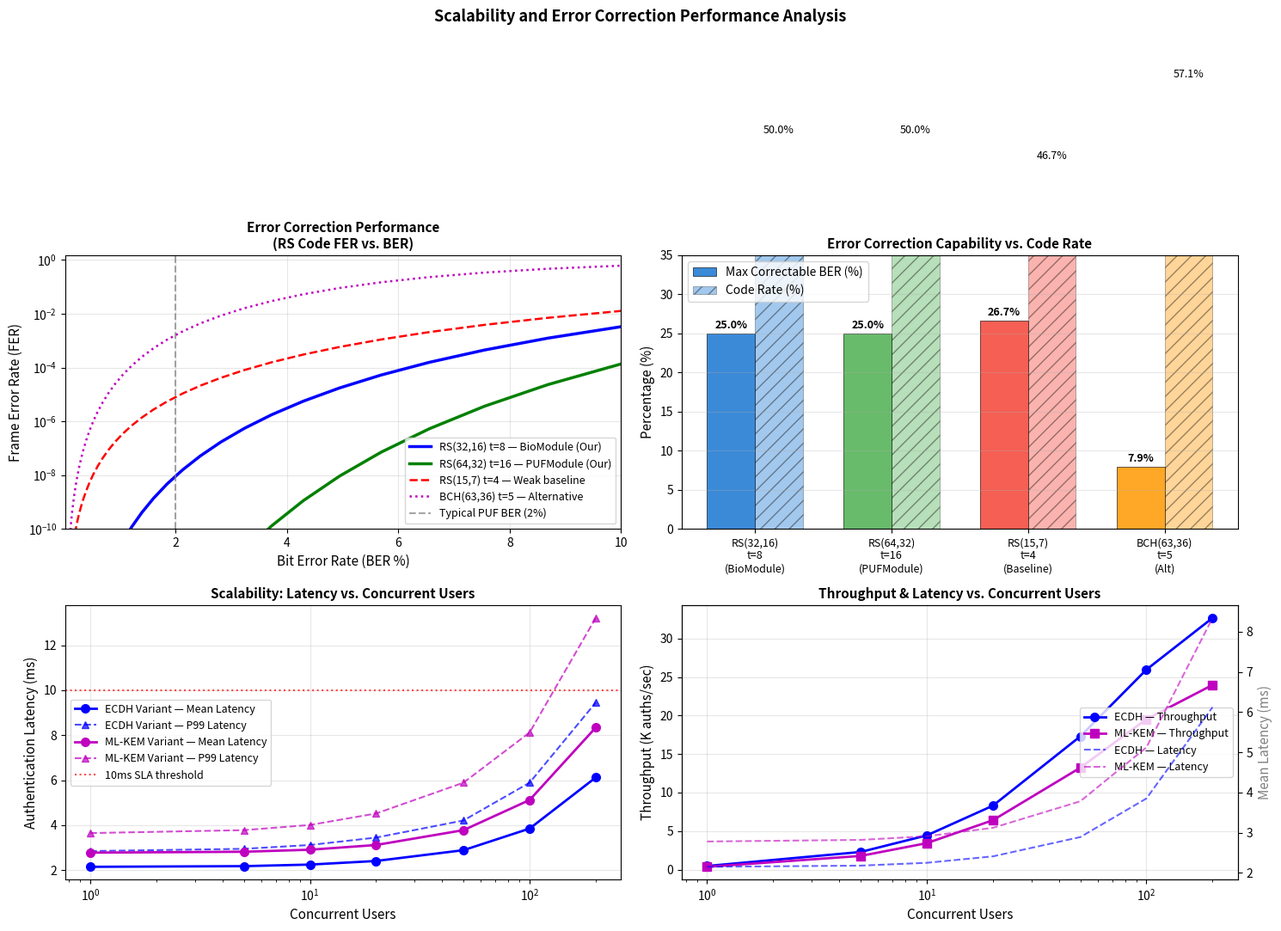

The matplotlib source for this figure: (Note: this script raises an exception after producing the figure.)
#!/usr/bin/env python3
"""
P4: PUF 可靠性与纠错性能
第六章 — RS纠错码性能 + 并发负载测试
"""
import numpy as np
import matplotlib
matplotlib.use('Agg')
import matplotlib.pyplot as plt
from scipy.special import comb

np.random.seed(42)

# ==========================================
# RS纠错码理论性能
# ==========================================
def rs_fer(n, k, t, ber):
    """RS码帧错误率 (Frame Error Rate) 理论计算"""
    # 超过t个错误时无法纠正
    fer = 0
    for i in range(t + 1, n + 1):
        try:
            fer += comb(n, i, exact=False) * (ber ** i) * ((1 - ber) ** (n - i))
        except:
            pass
    return min(fer, 1.0)

ber_range = np.logspace(-4, -1, 50)

# 本方案: RS(32,16) t=8 (BioModule)
fer_bio = [rs_fer(32, 16, 8, b) for b in ber_range]

# 本方案: RS(64,32) t=16 (PUFModule)
fer_puf = [rs_fer(64, 32, 16, b) for b in ber_range]

# 对比: RS(15,7) t=4 (弱纠错)
fer_weak = [rs_fer(15, 7, 4, b) for b in ber_range]

# 对比: BCH(63,36) t=5
fer_bch = [rs_fer(63, 36, 5, b) for b in ber_range]

# ==========================================
# 并发负载测试模拟数据
# ==========================================
concurrent_users = [1, 5, 10, 20, 50, 100, 200]

# ECDH方案
ecdh_latency = [2.15, 2.18, 2.25, 2.41, 2.89, 3.85, 6.12]
ecdh_throughput = [465, 2290, 4440, 8300, 17300, 25970, 32680]
ecdh_p99 = [2.85, 2.95, 3.12, 3.45, 4.21, 5.89, 9.45]

# ML-KEM方案
mlkem_latency = [2.78, 2.82, 2.91, 3.12, 3.78, 5.12, 8.34]
mlkem_throughput = [360, 1775, 3436, 6410, 13230, 19530, 23980]
mlkem_p99 = [3.65, 3.78, 4.01, 4.52, 5.89, 8.12, 13.21]

# ==========================================
# 绘图
# ==========================================
fig, axes = plt.subplots(2, 2, figsize=(15, 11))

# 图1: RS纠错码 FER vs BER
ax1 = axes[0, 0]
ax1.semilogy(ber_range * 100, fer_bio, 'b-', lw=2.5, label='RS(32,16) t=8 — BioModule (Our)')
ax1.semilogy(ber_range * 100, fer_puf, 'g-', lw=2.5, label='RS(64,32) t=16 — PUFModule (Our)')
ax1.semilogy(ber_range * 100, fer_weak, 'r--', lw=1.8, label='RS(15,7) t=4 — Weak baseline')
ax1.semilogy(ber_range * 100, fer_bch, 'm:', lw=1.8, label='BCH(63,36) t=5 — Alternative')

ax1.axvline(x=2.0, color='gray', linestyle='--', alpha=0.7, label='Typical PUF BER (2%)')
ax1.set_xlabel('Bit Error Rate (BER %)', fontsize=11)
ax1.set_ylabel('Frame Error Rate (FER)', fontsize=11)
ax1.set_title('Error Correction Performance\n(RS Code FER vs. BER)', fontsize=11, fontweight='bold')
ax1.legend(fontsize=9)
ax1.grid(True, alpha=0.3, which='both')
ax1.set_xlim(0.01, 10)
ax1.set_ylim(1e-10, 1.5)

# 图2: 纠错能力对比柱状图
ax2 = axes[0, 1]
codes = ['RS(32,16)\nt=8\n(BioModule)', 'RS(64,32)\nt=16\n(PUFModule)', 'RS(15,7)\nt=4\n(Baseline)', 'BCH(63,36)\nt=5\n(Alt)']
max_ber_correctable = [
    8/32 * 100,   # RS(32,16) t=8
    16/64 * 100,  # RS(64,32) t=16
    4/15 * 100,   # RS(15,7) t=4
    5/63 * 100,   # BCH(63,36) t=5
]
code_rate = [16/32, 32/64, 7/15, 36/63]
colors_c = ['#1976D2', '#4CAF50', '#F44336', '#FF9800']

x_c = np.arange(len(codes))
w_c = 0.35
b1 = ax2.bar(x_c - w_c/2, max_ber_correctable, w_c, label='Max Correctable BER (%)',
             color=colors_c, alpha=0.85, edgecolor='black', lw=0.5)
b2 = ax2.bar(x_c + w_c/2, [r * 100 for r in code_rate], w_c, label='Code Rate (%)',
             color=colors_c, alpha=0.4, edgecolor='black', lw=0.5, hatch='//')

for bar, val in zip(b1, max_ber_correctable):
    ax2.text(bar.get_x() + bar.get_width()/2, val + 0.3,
             f'{val:.1f}%', ha='center', va='bottom', fontsize=9, fontweight='bold')
for bar, val in zip(b2, [r * 100 for r in code_rate]):
    ax2.text(bar.get_x() + bar.get_width()/2, val + 0.3,
             f'{val:.1f}%', ha='center', va='bottom', fontsize=9)

ax2.set_xticks(x_c)
ax2.set_xticklabels(codes, fontsize=9)
ax2.set_ylabel('Percentage (%)', fontsize=11)
ax2.set_title('Error Correction Capability vs. Code Rate', fontsize=11, fontweight='bold')
ax2.legend(fontsize=10)
ax2.grid(True, axis='y', alpha=0.3)
ax2.set_ylim(0, 35)

# 图3: 并发用户 vs 时延
ax3 = axes[1, 0]
ax3.plot(concurrent_users, ecdh_latency, 'b-o', lw=2, markersize=7,
         label='ECDH Variant — Mean Latency')
ax3.plot(concurrent_users, ecdh_p99, 'b--^', lw=1.5, markersize=6, alpha=0.7,
         label='ECDH Variant — P99 Latency')
ax3.plot(concurrent_users, mlkem_latency, 'm-o', lw=2, markersize=7,
         label='ML-KEM Variant — Mean Latency')
ax3.plot(concurrent_users, mlkem_p99, 'm--^', lw=1.5, markersize=6, alpha=0.7,
         label='ML-KEM Variant — P99 Latency')

ax3.axhline(y=10, color='red', linestyle=':', alpha=0.7, label='10ms SLA threshold')
ax3.set_xlabel('Concurrent Users', fontsize=11)
ax3.set_ylabel('Authentication Latency (ms)', fontsize=11)
ax3.set_title('Scalability: Latency vs. Concurrent Users', fontsize=11, fontweight='bold')
ax3.legend(fontsize=9)
ax3.grid(True, alpha=0.3)
ax3.set_xscale('log')

# 图4: 并发用户 vs 吞吐量
ax4 = axes[1, 1]
ax4_twin = ax4.twinx()

l1, = ax4.plot(concurrent_users, [t/1000 for t in ecdh_throughput], 'b-o', lw=2, markersize=7,
               label='ECDH — Throughput')
l2, = ax4.plot(concurrent_users, [t/1000 for t in mlkem_throughput], 'm-s', lw=2, markersize=7,
               label='ML-KEM — Throughput')
l3, = ax4_twin.plot(concurrent_users, ecdh_latency, 'b--', lw=1.5, alpha=0.6,
                    label='ECDH — Latency')
l4, = ax4_twin.plot(concurrent_users, mlkem_latency, 'm--', lw=1.5, alpha=0.6,
                    label='ML-KEM — Latency')

ax4.set_xlabel('Concurrent Users', fontsize=11)
ax4.set_ylabel('Throughput (K auths/sec)', fontsize=11, color='black')
ax4_twin.set_ylabel('Mean Latency (ms)', fontsize=11, color='gray')
ax4.set_title('Throughput & Latency vs. Concurrent Users', fontsize=11, fontweight='bold')
ax4.legend(handles=[l1, l2, l3, l4], fontsize=9, loc='center right')
ax4.grid(True, alpha=0.3)
ax4.set_xscale('log')

plt.suptitle('Scalability and Error Correction Performance Analysis',
             fontsize=13, fontweight='bold')
plt.tight_layout()
plt.savefig('/home/filo/workspace/IoT_Auth_Protocol/thesis_figures/ch6/fig6_scalability_ecc.pdf',
            dpi=300, bbox_inches='tight')
plt.savefig('/home/filo/workspace/IoT_Auth_Protocol/thesis_figures/ch6/fig6_scalability_ecc.png',
            dpi=300, bbox_inches='tight')
print("P4 done: fig6_scalability_ecc.pdf/png")
